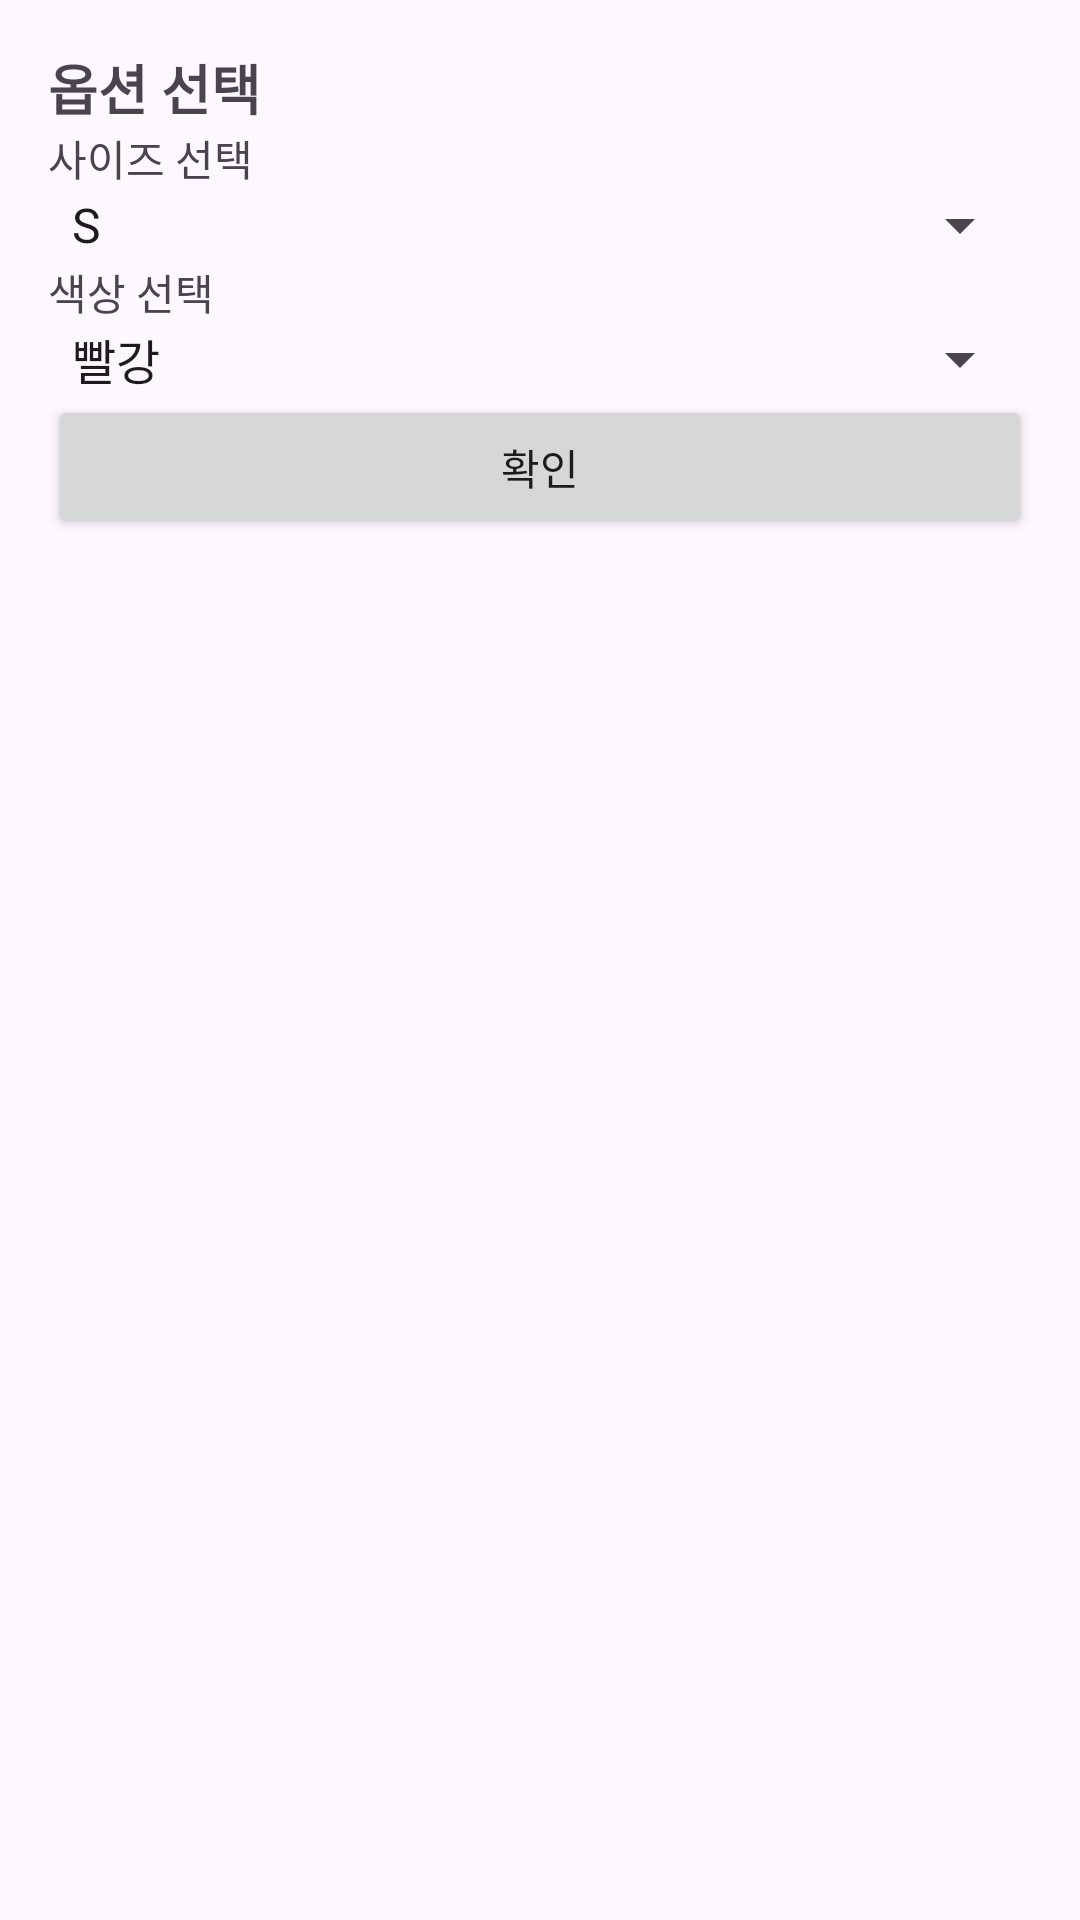

The Android layout XML behind this screen, and the referenced resources:
<!-- AndroidManifest.xml: application theme Theme.Uptory_1 -->
<!-- res/layout/bottom_sheets_options.xml -->
<?xml version="1.0" encoding="utf-8"?>
<LinearLayout
    xmlns:android="http://schemas.android.com/apk/res/android"
    android:layout_width="match_parent"
    android:layout_height="wrap_content"
    android:orientation="vertical"
    android:padding="16dp">

    <TextView
        android:layout_width="wrap_content"
        android:layout_height="wrap_content"
        android:text="옵션 선택"
        android:textSize="18sp"
        android:textStyle="bold"/>

    <TextView
        android:layout_width="wrap_content"
        android:layout_height="wrap_content"
        android:text="사이즈 선택"/>

    <Spinner
        android:id="@+id/sizeSpinner"
        android:layout_width="match_parent"
        android:layout_height="wrap_content"
        android:entries="@array/size_options"/>

    <TextView
        android:layout_width="wrap_content"
        android:layout_height="wrap_content"
        android:text="색상 선택"/>

    <Spinner
        android:id="@+id/colorSpinner"
        android:layout_width="match_parent"
        android:layout_height="wrap_content"
        android:entries="@array/color_options"/>

    <Button
        android:id="@+id/confirmButton"
        android:layout_width="match_parent"
        android:layout_height="wrap_content"
        android:text="확인"/>
</LinearLayout>
<!-- resources referenced by this layout -->
<resources>
  <string-array name="color_options">
          <item>빨강</item>
          <item>파랑</item>
          <item>초록</item>
      </string-array>
  <string-array name="size_options">
          <item>S</item>
          <item>M</item>
          <item>L</item>
      </string-array>
  <style name="Theme.Uptory_1" parent="Base.Theme.Uptory_1" />
  <style name="Base.Theme.Uptory_1" parent="Theme.Material3.DayNight.NoActionBar">
          
          
      </style>
</resources>
